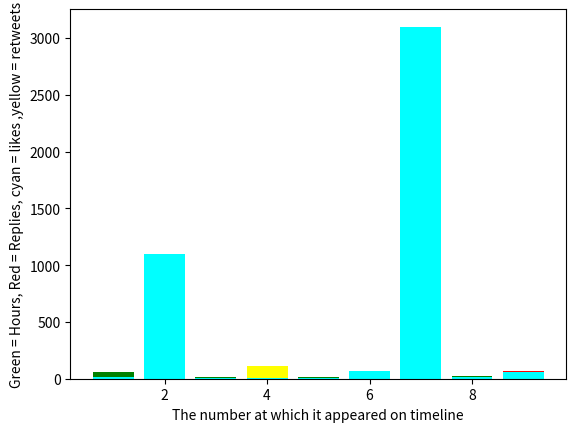

Python code for this plot:
import matplotlib.pyplot as plt
import numpy as np
time = [60,52,16,60,12,5,60,24,24]
replies = [0,357,0,0,0,7,20,1,69]
retweets = [16,625,4,110,0,34,2000,14,62]
likes = [15,1100,2,8,2,72,3100,16,59]
ranks = [1,2,3,4,5,6,7,8,9]
plt.bar(ranks,time, align='center',color='green',label="No of likes")
plt.xlabel('The number at which it appeared on timeline')
plt.ylabel('Green = Hours, Red = Replies, cyan = likes ,yellow = retweets')
plt.show()
#plt.xticks(x, labels)
plt.bar(ranks,replies,align = 'center',color='red')
plt.xlabel('The number at which it appeared on timeline')
plt.ylabel('Green = Hours, Red = Replies, cyan = likes ,yellow = retweets')
plt.show()
plt.bar(ranks,retweets,align = 'center',color = 'yellow')
plt.xlabel('The number at which it appeared on timeline')
plt.ylabel('Green = Hours, Red = Replies, cyan = likes ,yellow = retweets')
plt.show()
plt.bar(ranks,likes,align ='center',color = 'cyan')
plt.xlabel('The number at which it appeared on timeline')
plt.ylabel('Green = Hours, Red = Replies, cyan = likes ,yellow = retweets')
plt.show()
